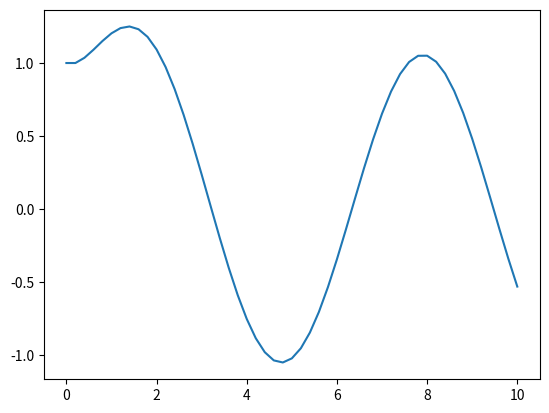

The script that saved this image:
# Euler's method
# Για την αριθμητική επίλυση ενός προβλήματος αρχικών τιμών (Π.Α.Τ.)
#               y'(t) = f(t,y(t)), tε[a,b]
#               y(0) = y0
# Έστω ένας ομοιόμορφος διαμερισμός του [a,b], στα σημεία tn = a + nh, n=0,1,..,N
# με βήμα h = (b-a)/N. Θεωρούμε τη μέθοδο Euler. Υπολογίζουμε τις τιμές yn που
# αποτελούν προσεγγίσεις στις τιμές y(tn), n = 0,.., N
#               yn+1 = yn + hf(tn,yn), n = 0,.. ,N-1

import numpy as np
import matplotlib.pyplot as plt

# Άσκηση 1:
# Έστω y(t) = exp(-t) + sin(t) στο [0,10]. Δημιουργήστε μια διαμέριση του [0,10] με 51
# σημεία tn, n=0,1,..,50 και χρησιμοποιήστε τη βιβιοθήκη matplotlib για να σχηματίσετε
# το γράφημα της y(t).

def y(t):
    return np.exp(-t) + np.sin(t)

# t = np.linspace(0,10,51)
# plt.plot(t,y(t))
# plt.xlabel('t')
# plt.ylabel('y')
# plt.legend(['exp(-t)+sin(t)'])
# plt.show()

# Άσκηση 2:
# Έστω y(t) = exp(-t) + sin(t) στο [0,10] η λύση της
#               y'(t) = -y(t)+cos(t)+sin(t), tε[0,10]
#               y(0) = y0
# Ορίστε την συνάρτηση δύο μεταβλητών:  f(t,y) = -y + cos(t) + sint(t)
# 1. για βήμα h= 0.5 και y0 = 1, υπολογίστε με την μέθοδο του Euler τη προσέγγιση y10
# 2. για Ν = 50 κατασκευάστε τις προσεγγίσεις yn με Euler και δημιουργήστε γραφική
# παράσταση της προσεγγιστικής λύσης.

def f(t,y):
    return -y + np.cos(t) + np.sin(t)

N = 50 #21 βηματα, h=0.5
t = np.linspace(0,10,N+1)
h = t[1]-t[0]

y_approx = np.zeros(N+1)

y_approx[0]=1 # Αρχική τιμή
for i in range(N):
    y_approx[i+1] = y_approx[i] + h*f(t[i],y_approx[i])

print(f"y_exact = {y(t[5])}")
print(y_approx[10])
print(t[10])
plt.plot(t,y_approx)
plt.show()

# Άσκηση 3:
# Για το παραπάνω Π.Α.Τ. υπολογίστε το σφάλμα ανάμεσα στην ακριβή λύση και την
# προσεγγιστική στο σημείο t = 10, όταν N = 50,100,200,400. Αν τα σφάλματα είναι
# αντίστοιχα err1, err2, err3, err4. Διαπιστώστε αν ο λόγος erri/erri+1 είναι
# περίπου ίδιος για i = 1,2,3

N =[50,100,200,400]

err = np.zeros(len(N))

for j in range(len(N)):
    t = np.linspace(0,10,N[j]+1)
    h = t[1] - t[0]

    y_approx = np.zeros(N[j]+1)
    y_approx[0] = 1

    for i in range(N[j]):
        y_approx[i+1] = y_approx[i] + h*f(t[i],y_approx[i])

    err[j] = abs(y_approx[-1]-y(10)) # σφαλματα για αντιστοιχη διαμεριση

for j in range(3):
    print(err[j+1]/err[j])
print()

# Άσκηση 4:
# Στην προηγούμενη άσκηση3 θεωρούμε τώρα ως
#               erri = max(0<=n<=N) |yn_approx - y(tn)|, N = 50,100,200,400
# και διαπιστώστε αν ο λόγος erri/erri+1 είναι περίπου ίδιος για i = 1,2,3

err = np.zeros(len(N))

for j in range(len(N)):
    t = np.linspace(0,10,N[j]+1)
    h = t[1] - t[0]

    y_approx = np.zeros(N[j]+1)
    y_approx[0] = 1

    for i in range(N[j]):
        y_approx[i+1] = y_approx[i] + h*f(t[i],y_approx[i])

    err[j] = max(abs(y_approx - y(t))) # σφαλματα για αντιστοιχη διαμεριση.

for j in range(3):
    print(err[j+1]/err[j])
print()